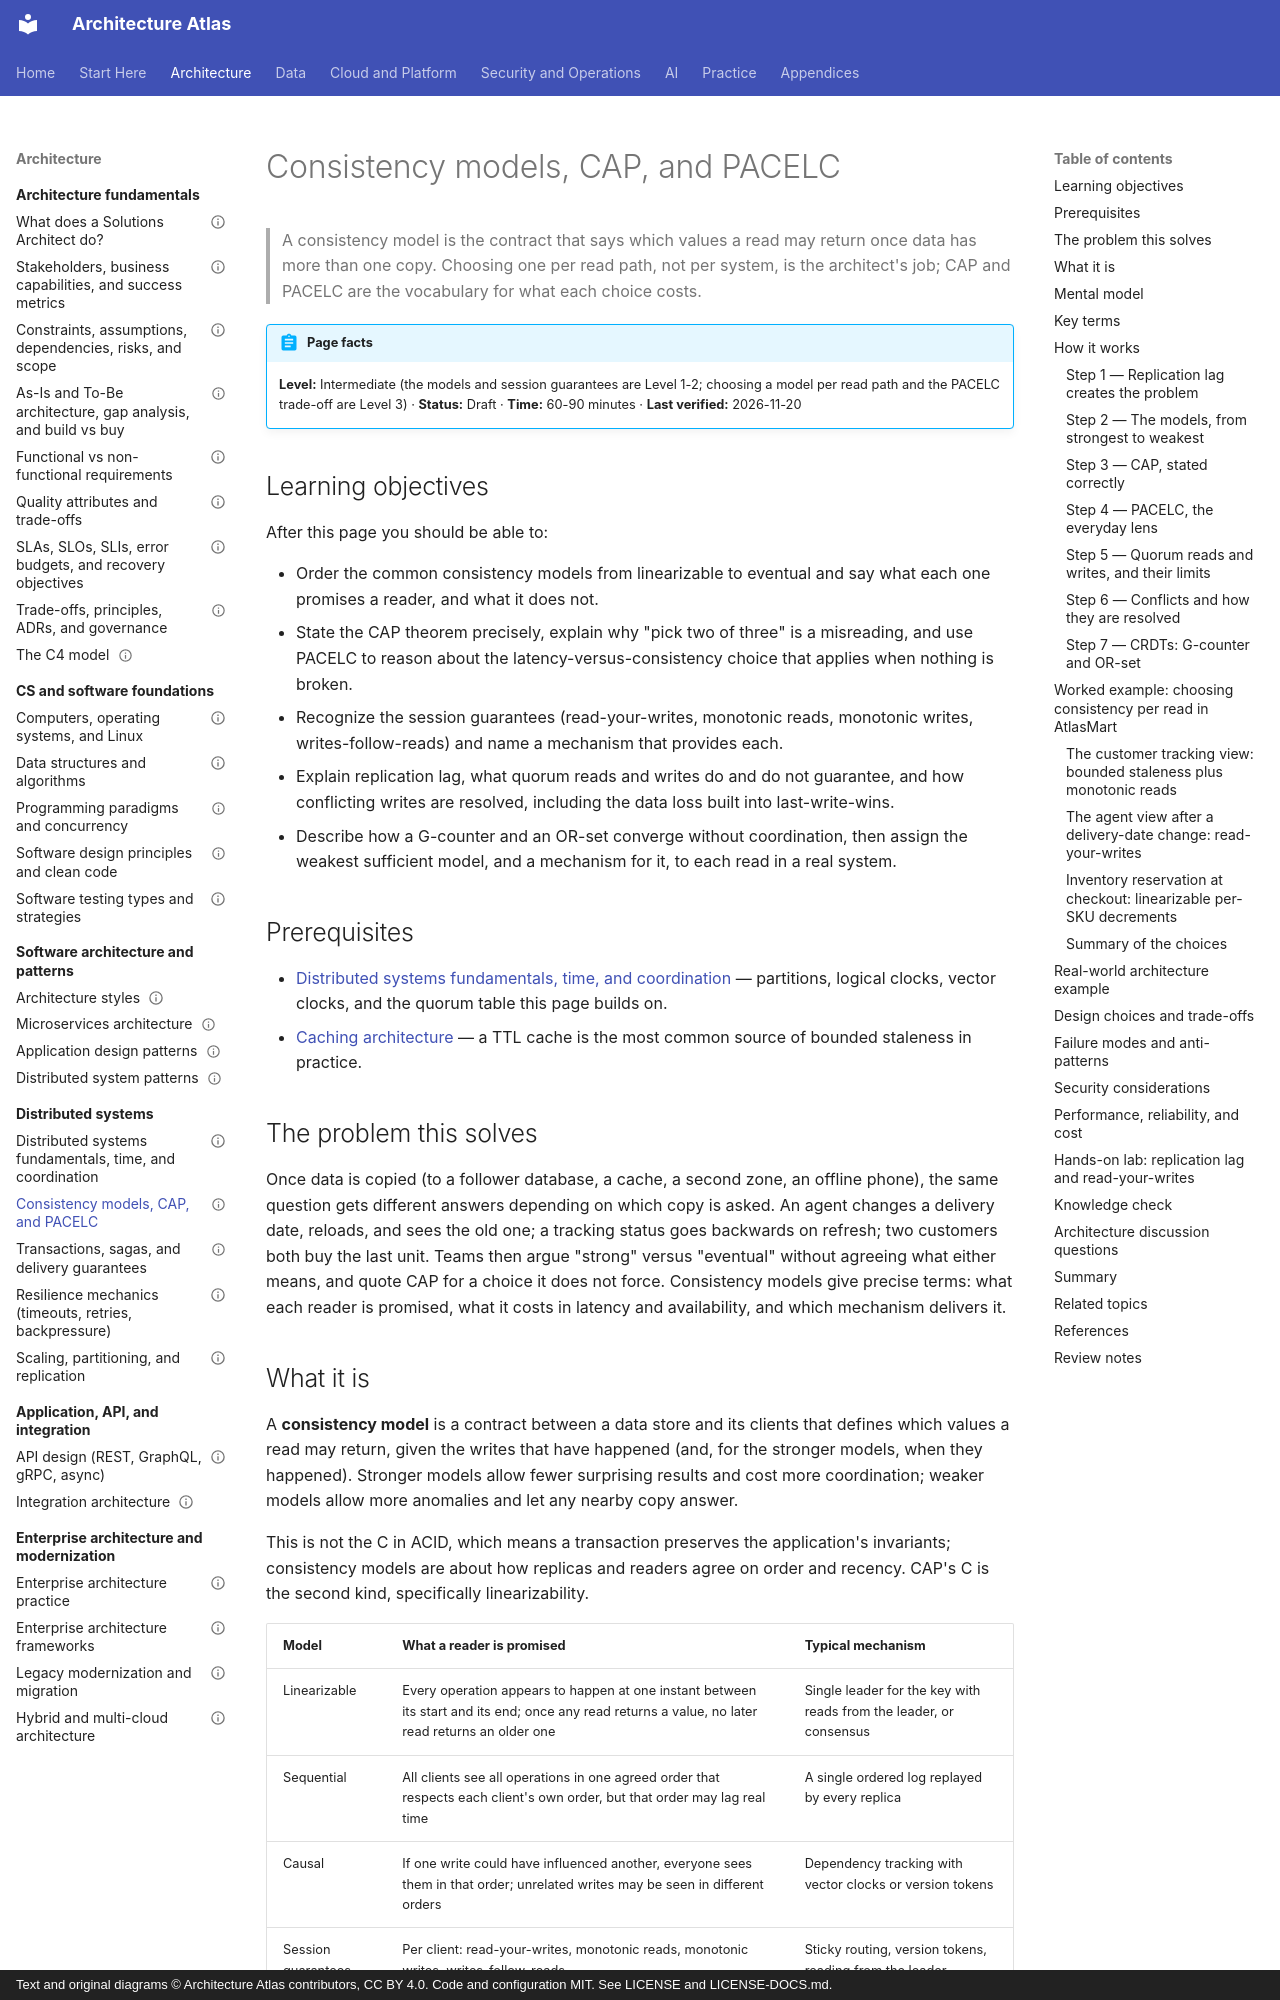

repository: vinay9354/architecture-atlas · page: distributed-systems/consistency-models-cap-and-pacelc/index.html · generator: mkdocs · copyright: Text and original diagrams © Architecture Atlas contributors, CC BY 4.0. Code and configuration MIT. See LICENSE and LICENSE-DOCS.md.

---
title: Consistency models, CAP, and PACELC
description: "What a read is allowed to return when data has copies: the consistency models from linearizable to eventual, CAP stated correctly, PACELC, quorums, conflicts, and CRDTs."
domain: "Distributed systems"
level: Intermediate
status: Draft
estimated_time: "60-90 minutes"
last_verified: 2026-11-20
coverage_ids:
  - D04-T02
prerequisites:
  - Distributed systems fundamentals, time, and coordination
  - Caching architecture
tags:
  - distributed-systems
  - consistency-models
  - cap-theorem
  - replication
  - crdt
  - level-1-understand
  - level-2-apply
  - level-3-architect
---

# Consistency models, CAP, and PACELC

> A consistency model is the contract that says which values a read may return once data has more
> than one copy. Choosing one per read path, not per system, is the architect's job; CAP and
> PACELC are the vocabulary for what each choice costs.

!!! abstract "Page facts"
    **Level:** Intermediate (the models and session guarantees are Level 1-2; choosing a model per
    read path and the PACELC trade-off are Level 3) · **Status:** Draft · **Time:** 60-90 minutes ·
    **Last verified:** 2026-11-20

## Learning objectives

After this page you should be able to:

- Order the common consistency models from linearizable to eventual and say what each one
  promises a reader, and what it does not.
- State the CAP theorem precisely, explain why "pick two of three" is a misreading, and use PACELC
  to reason about the latency-versus-consistency choice that applies when nothing is broken.
- Recognize the session guarantees (read-your-writes, monotonic reads, monotonic writes,
  writes-follow-reads) and name a mechanism that provides each.
- Explain replication lag, what quorum reads and writes do and do not guarantee, and how
  conflicting writes are resolved, including the data loss built into last-write-wins.
- Describe how a G-counter and an OR-set converge without coordination, then assign the weakest
  sufficient model, and a mechanism for it, to each read in a real system.

## Prerequisites

- [Distributed systems fundamentals, time, and coordination](distributed-systems-fundamentals-time-and-coordination.md)
  — partitions, logical clocks, vector clocks, and the quorum table this page builds on.
- [Caching architecture](../databases-and-storage/caching-architecture.md) — a TTL cache is the most
  common source of bounded staleness in practice.

## The problem this solves

Once data is copied (to a follower database, a cache, a second zone, an offline phone), the same
question gets different answers depending on which copy is asked. An agent changes a delivery date,
reloads, and sees the old one; a tracking status goes backwards on refresh; two customers both buy the
last unit. Teams then argue "strong" versus "eventual" without agreeing what either means, and quote
CAP for a choice it does not force. Consistency models give precise terms: what each reader is
promised, what it costs in latency and availability, and which mechanism delivers it.
